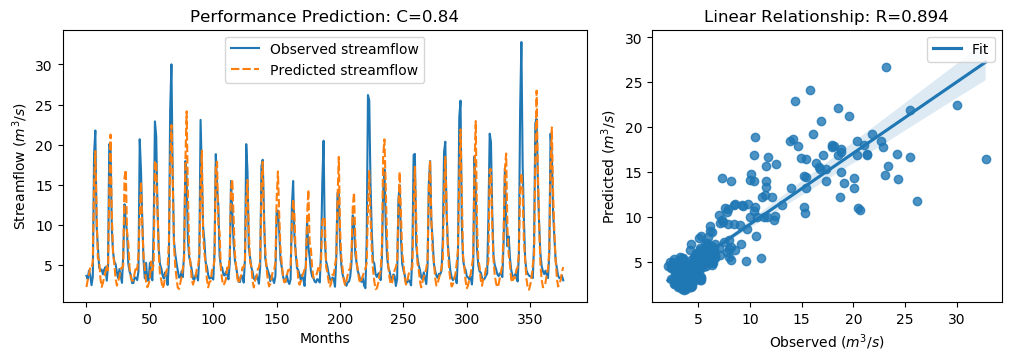

The file beside this chart, header and first rows:
y_true, y_pred, y_true_scaled, y_pred_scaled
3.63, 2.234, -0.5645, -0.763
3.21, 3.112, -0.6243, -0.6382
4.29, 3.809, -0.4707, -0.5391
3.67, 4.695, -0.5589, -0.4132
2.46, 4.599, -0.7309, -0.4267
3.54, 5.421, -0.5773, -0.3099
18.82, 14.98, 1.595, 1.049
21.76, 19.19, 2.013, 1.648
9.83, 11.47, 0.3169, 0.5498
7.16, 5.783, -0.06268, -0.2584
4.67, 5.638, -0.4167, -0.2791
4.44, 3.332, -0.4494, -0.6069
4.4, 2.253, -0.4551, -0.7603
3.83, 2.765, -0.5361, -0.6876
4.42, 3.458, -0.4522, -0.589
4.72, 4.083, -0.4096, -0.5001
3.03, 4.981, -0.6499, -0.3725
4.87, 4.305, -0.3883, -0.4686
20.07, 14.33, 1.773, 0.957
19.62, 21.25, 1.709, 1.941
9.33, 11.19, 0.2458, 0.5104
6.56, 6.465, -0.148, -0.1615
5.37, 5.051, -0.3172, -0.3625
5.07, 3.25, -0.3598, -0.6185
4.02, 2.405, -0.5091, -0.7387
3.34, 2.942, -0.6058, -0.6623
4.47, 3.498, -0.4451, -0.5832
3.61, 4.556, -0.5674, -0.4329
2.75, 4.546, -0.6897, -0.4343
6.28, 4.928, -0.1878, -0.38
12.55, 15.89, 0.7036, 1.178
10.44, 16.85, 0.4036, 1.316
9.01, 9.137, 0.2003, 0.2184
5.12, 7.671, -0.3527, 0.00994
4.16, 4.563, -0.4892, -0.4319
3.72, 3.415, -0.5518, -0.5951
2.73, 3.006, -0.6925, -0.6532
2.73, 3.046, -0.6925, -0.6475
3.43, 3.963, -0.593, -0.5172
3.4, 4.759, -0.5972, -0.404
3.1, 4.374, -0.6399, -0.4587
4.17, 6.351, -0.4878, -0.1777
20.66, 10.79, 1.857, 0.4533
16.78, 15.39, 1.305, 1.107
10.67, 10.03, 0.4363, 0.3448
5.59, 6.138, -0.2859, -0.2079
3.31, 4.556, -0.61, -0.4329
5.26, 2.94, -0.3328, -0.6627
3.05, 2.21, -0.647, -0.7665
3.04, 2.593, -0.6484, -0.7119
5.26, 3.21, -0.3328, -0.6243
3.41, 5.414, -0.5958, -0.3109
3.07, 4.314, -0.6442, -0.4673
9.62, 5.102, 0.2871, -0.3553
22.89, 17.83, 2.174, 1.455
21.04, 17.96, 1.911, 1.473
12.14, 12.26, 0.6453, 0.6623
7.0, 6.552, -0.08543, -0.1492
5.08, 3.74, -0.3584, -0.549
4.58, 3.085, -0.4295, -0.6421
... 317 more rows
